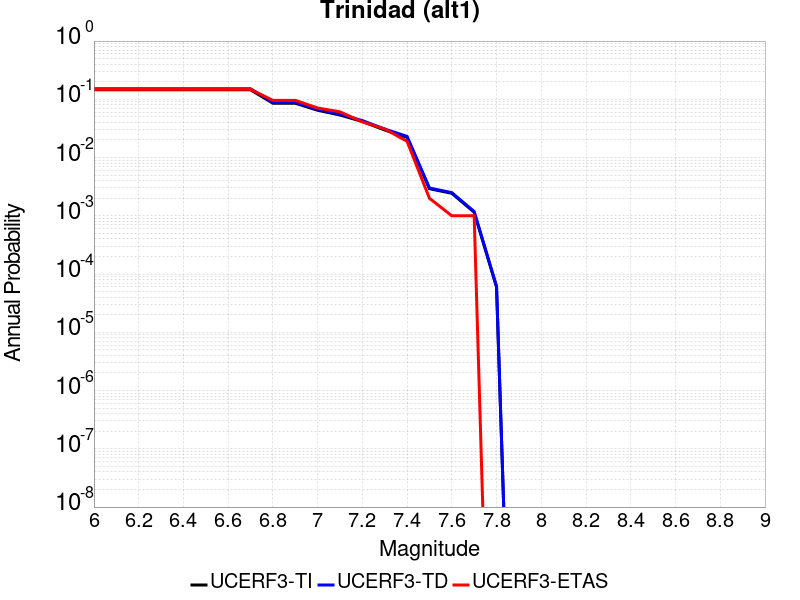

The data file committed next to this chart (first rows):
Magnitude, UCERF3-TI Prob, UCERF3-TD Prob, UCERF3-ETAS Prob
6.0, 0.1456, 0.1518, 0.148
6.1, 0.1456, 0.1518, 0.148
6.2, 0.1456, 0.1518, 0.148
6.3, 0.1456, 0.1518, 0.148
6.4, 0.1456, 0.1518, 0.148
6.5, 0.1456, 0.1518, 0.148
6.6, 0.1456, 0.1518, 0.148
6.7, 0.1456, 0.1518, 0.148
6.8, 0.0857, 0.08879, 0.096
6.9, 0.0857, 0.08879, 0.096
7.0, 0.06489, 0.0672, 0.071
7.1, 0.05375, 0.05569, 0.061
7.2, 0.04157, 0.04311, 0.041
7.3, 0.02975, 0.0309, 0.031
7.4, 0.02221, 0.0231, 0.019
7.5, 0.002921, 0.003001, 0.002
7.6, 0.002434, 0.002502, 0.001
7.7, 0.001151, 0.001185, 0.001
7.8, 5.968167E-5, 6.152172E-5, 0.0
